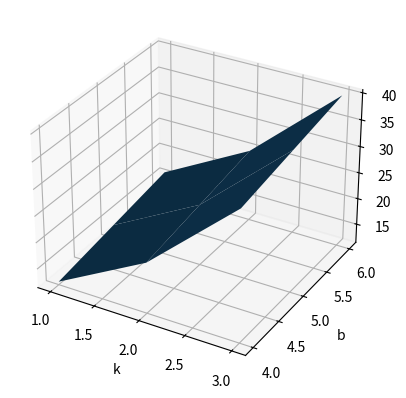

Write Python code to recreate this figure.
import numpy as np
import matplotlib.pyplot as plt
import mpl_toolkits.mplot3d
import pylab as p
import mpl_toolkits.mplot3d.axes3d as p3

k,b=np.mgrid[1:3:3j,4:6:3j]
f_kb=3*k**2+2*b+1

# k.shape=-1,1
# b.shape=-1,1
# f_kb.shape=-1,1 #统统转成9行1列
#
# fig=p.figure()
# ax=p3.Axes3D(fig)
# ax.scatter(k,b,f_kb,c='r')
# ax.set_xlabel('k')
# ax.set_ylabel('b')
# ax.set_zlabel('ErrorArray')
# p.show()

ax=plt.subplot(111,projection='3d')
ax.plot_surface(k,b,f_kb,rstride=1,cstride=1)
ax.set_xlabel('k')
ax.set_ylabel('b')
ax.set_zlabel('ErrorArray')
p.show()
